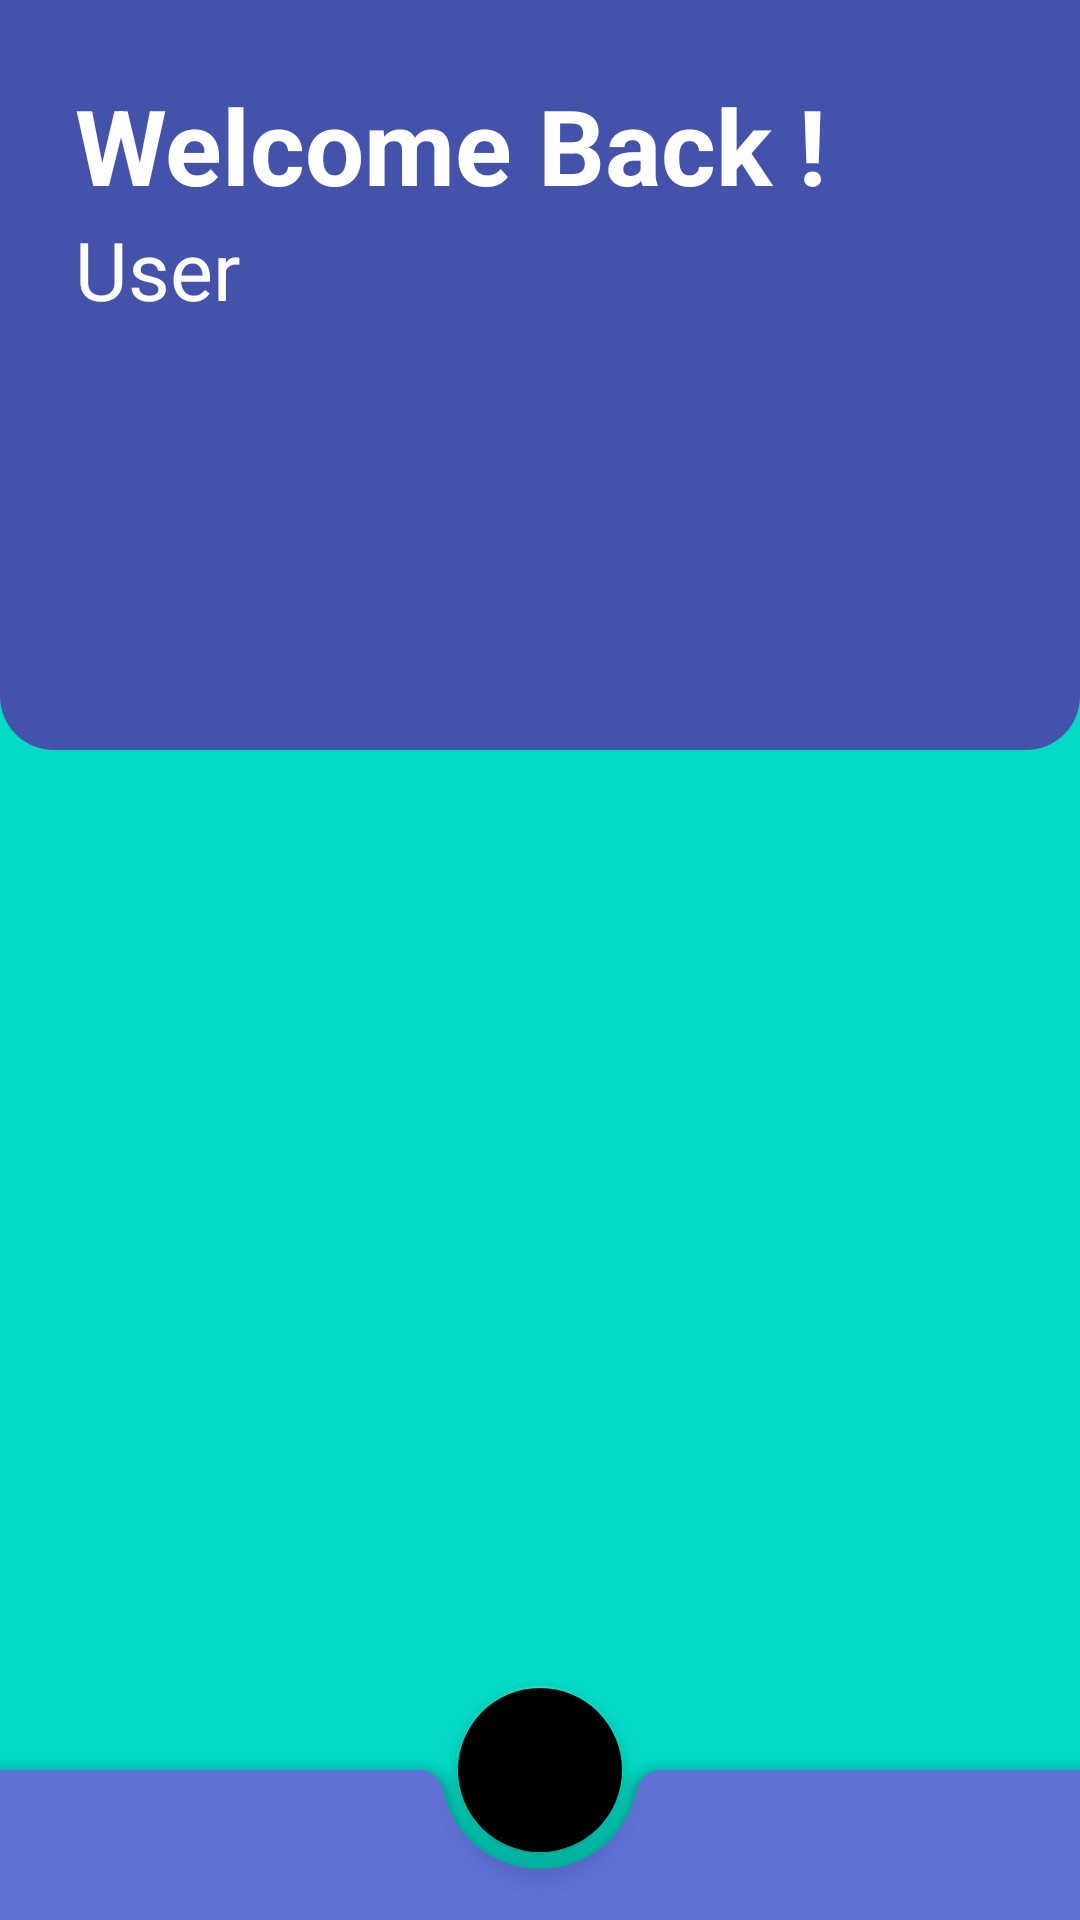

This screen was rendered from an Android layout file. Write that file and the resources it references.
<!-- AndroidManifest.xml: application theme Theme.Sign_up -->
<!-- res/layout/activity_dashboard.xml -->
<androidx.constraintlayout.widget.ConstraintLayout xmlns:app="http://schemas.android.com/apk/res-auto"
    xmlns:tools="http://schemas.android.com/tools"
    android:layout_width="match_parent"
    android:layout_height="match_parent"
    xmlns:android="http://schemas.android.com/apk/res/android">



    <androidx.coordinatorlayout.widget.CoordinatorLayout
        android:layout_width="match_parent"
        android:layout_height="match_parent"
        app:layout_constraintEnd_toEndOf="parent"
        app:layout_constraintTop_toTopOf="parent"
        tools:context=".Dashboard"
        android:background="@color/colorAccent"
        android:orientation="vertical"
        android:fitsSystemWindows="true">

        <View
            android:id="@+id/view"
            android:layout_width="match_parent"
            android:layout_height="250dp"
            android:background="@drawable/background"
            />

        <LinearLayout
            android:layout_width="wrap_content"
            android:layout_height="wrap_content"
            android:layout_margin="25dp"
            android:layout_marginTop="15dp">

            <androidx.constraintlayout.widget.ConstraintLayout
                android:layout_width="match_parent"
                android:layout_height="wrap_content">

                <TextView
                    android:id="@+id/textView"
                    android:layout_width="wrap_content"
                    android:layout_height="wrap_content"
                    android:text="Welcome Back !"
                    android:textColor="@color/colorText"
                    android:textSize="35sp"
                    android:textStyle="bold"
                    app:layout_constraintBottom_toBottomOf="parent"
                    app:layout_constraintEnd_toEndOf="parent"
                    app:layout_constraintHorizontal_bias="0.0"
                    app:layout_constraintStart_toStartOf="parent"
                    app:layout_constraintTop_toTopOf="parent"
                    app:layout_constraintVertical_bias="0.0" />

                <TextView
                    android:id="@+id/username"
                    android:layout_width="wrap_content"
                    android:layout_height="wrap_content"
                    android:text="User"
                    android:textColor="@color/colorText"
                    android:textSize="27sp"
                    app:layout_constraintStart_toStartOf="@+id/textView"
                    app:layout_constraintTop_toBottomOf="@+id/textView" />


            </androidx.constraintlayout.widget.ConstraintLayout>

        </LinearLayout>

        <androidx.core.widget.NestedScrollView
            android:layout_width="match_parent"
            android:layout_height="match_parent"

            >

            <RelativeLayout

                android:layout_width="match_parent"
                android:layout_height="match_parent"
                android:layout_marginTop="150dp">

                <androidx.recyclerview.widget.RecyclerView

                    android:id="@+id/rec"
                    android:layout_width="match_parent"
                    android:layout_height="match_parent"
                    android:paddingBottom="75dp"
                    android:clipToPadding="false"/>
            </RelativeLayout>


        </androidx.core.widget.NestedScrollView>


        <com.google.android.material.bottomappbar.BottomAppBar
            android:id="@+id/bottomappbar"
            android:fitsSystemWindows="true"
            app:layout_scrollFlags="scroll|exitUntilCollapsed"
            android:layout_width="match_parent"
            android:layout_gravity="bottom"
            android:layout_height="50dp"
            app:backgroundTint="@color/colorPrimary"

            />

        <com.google.android.material.floatingactionbutton.FloatingActionButton
            android:id="@+id/fab"
            android:layout_width="wrap_content"
            android:layout_height="wrap_content"
            android:src="@android:drawable/sym_action_chat"
            app:backgroundTint="@color/colorPrimaryLight"
            app:layout_anchor="@+id/bottomappbar" />


    </androidx.coordinatorlayout.widget.CoordinatorLayout>
</androidx.constraintlayout.widget.ConstraintLayout>
<!-- resources referenced by this layout -->
<resources>
  <color name="colorPrimary">#6071d8</color>
  <color name="colorText">#FFFFFF</color>
  <!-- drawable background (drawable) -->
  <?xml version="1.0" encoding="utf-8"?>
  <shape xmlns:android="http://schemas.android.com/apk/res/android"
      android:shape="rectangle"
      >
      <solid android:color="@color/colorPrimaryDark"/>
      <corners android:bottomLeftRadius="18dp"
          android:bottomRightRadius="18dp"
          />
  </shape>
  <style name="Theme.Sign_up" parent="Theme.MaterialComponents.DayNight.NoActionBar">
          
          <item name="colorPrimary">@color/purple_500</item>
          <item name="colorPrimaryVariant">@color/purple_700</item>
          <item name="colorOnPrimary">@color/white</item>
          
          <item name="colorSecondary">@color/teal_200</item>
          <item name="colorSecondaryVariant">@color/teal_700</item>
          <item name="colorOnSecondary">@color/black</item>
          
          <item name="android:statusBarColor" tools:targetApi="l">?attr/colorPrimaryVariant</item>
          
      </style>
  <color name="colorPrimaryDark">#4452AA</color>
  <color name="purple_500">#FF6200EE</color>
  <color name="purple_700">#FF3700B3</color>
  <color name="white">#FFFFFFFF</color>
  <color name="teal_200">#FF03DAC5</color>
  <color name="teal_700">#FF018786</color>
  <color name="black">#FF000000</color>
  <!-- not gathered from this repository: default colours our renderer supplied (Android Studio template values) -->
  <color name="colorAccent">#FF03DAC5</color>
</resources>
